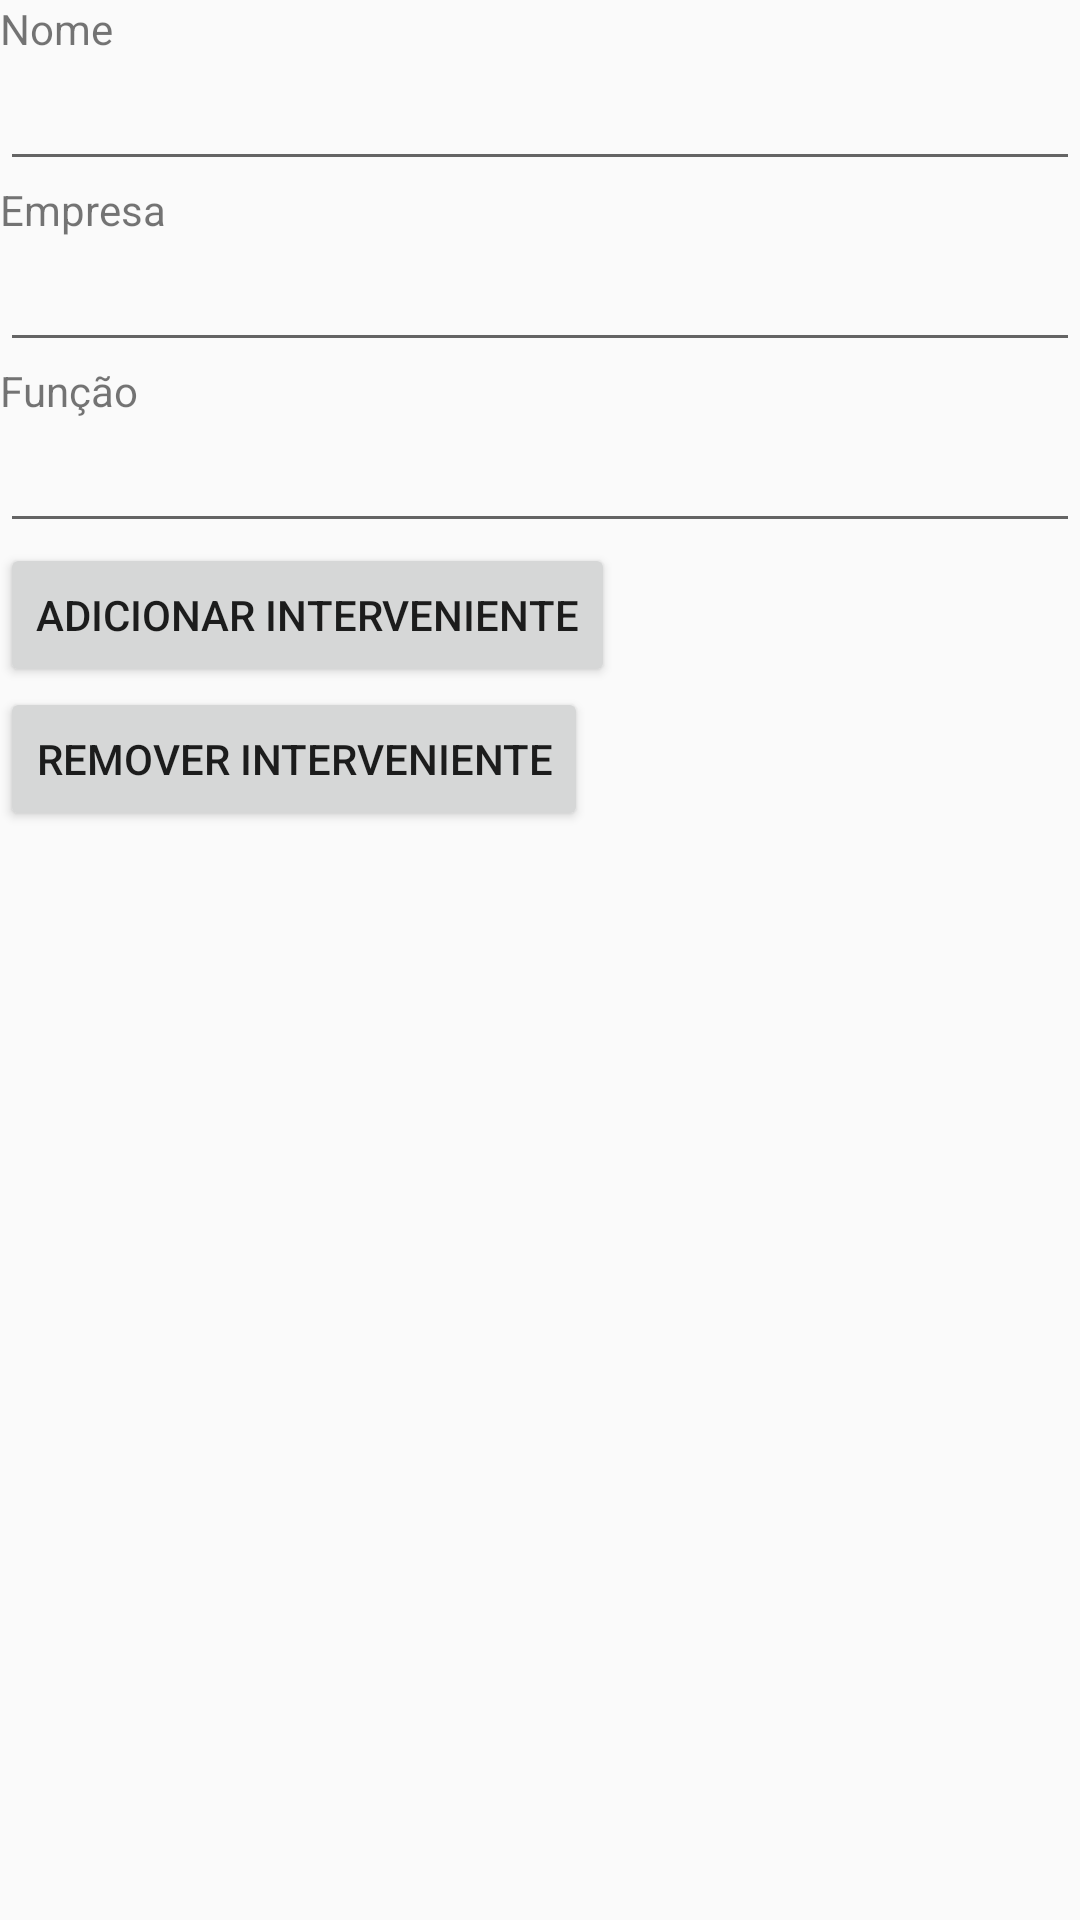

Layout XML and referenced resources for this Android screen:
<!-- AndroidManifest.xml: application theme Theme.Visou -->
<!-- res/layout/quadro_intervenientes.xml -->
<LinearLayout xmlns:android="http://schemas.android.com/apk/res/android"
    android:layout_width="match_parent"
    android:layout_height="wrap_content"
    android:orientation="vertical">

    <TextView
        android:id="@+id/textViewNome"
        android:layout_width="match_parent"
        android:layout_height="wrap_content"
        android:text="Nome" />

    <EditText
        android:id="@+id/editTextNome"
        android:layout_width="match_parent"
        android:layout_height="wrap_content"
        android:inputType="text" />

    <TextView
        android:id="@+id/textViewEmpresa"
        android:layout_width="match_parent"
        android:layout_height="wrap_content"
        android:text="Empresa" />

    <EditText
        android:id="@+id/editTextEmpresa"
        android:layout_width="match_parent"
        android:layout_height="wrap_content"
        android:inputType="text" />

    <TextView
        android:id="@+id/textViewFuncao"
        android:layout_width="match_parent"
        android:layout_height="wrap_content"
        android:text="Função" />

    <EditText
        android:id="@+id/editTextFuncao"
        android:layout_width="match_parent"
        android:layout_height="wrap_content"
        android:inputType="text" />

    <LinearLayout
        android:id="@+id/intervenientesContainer"
        android:layout_width="match_parent"
        android:layout_height="wrap_content"
        android:orientation="vertical">

        

    </LinearLayout>

    <Button
        android:id="@+id/btnAdicionarInterveniente"
        android:layout_width="wrap_content"
        android:layout_height="wrap_content"
        android:text="Adicionar Interveniente" />

    <Button
        android:id="@+id/btnRemoverInterveniente"
        android:layout_width="wrap_content"
        android:layout_height="wrap_content"
        android:text="Remover Interveniente" />

</LinearLayout>
<!-- resources referenced by this layout -->
<resources>
  <style name="Theme.Visou" parent="android:Theme.Material.Light.NoActionBar" />
</resources>
